Run: headless pygame with SDL's dummy video driver; simulated clock (each Clock.tick advances the game by its frame time, no real sleeping); random seed 0; keys injected as events and as key.get_pressed() state; no mouse input.
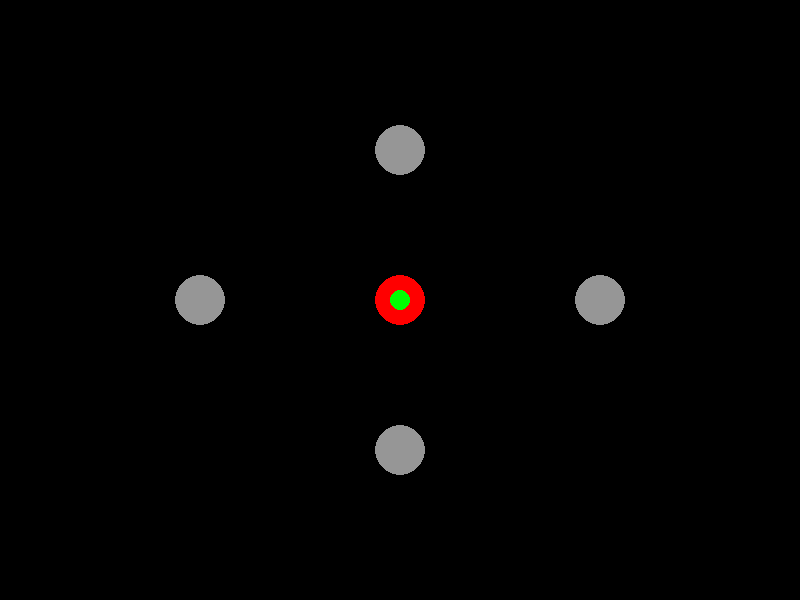
Frame 1 of 4 · flips 1–60 · no input
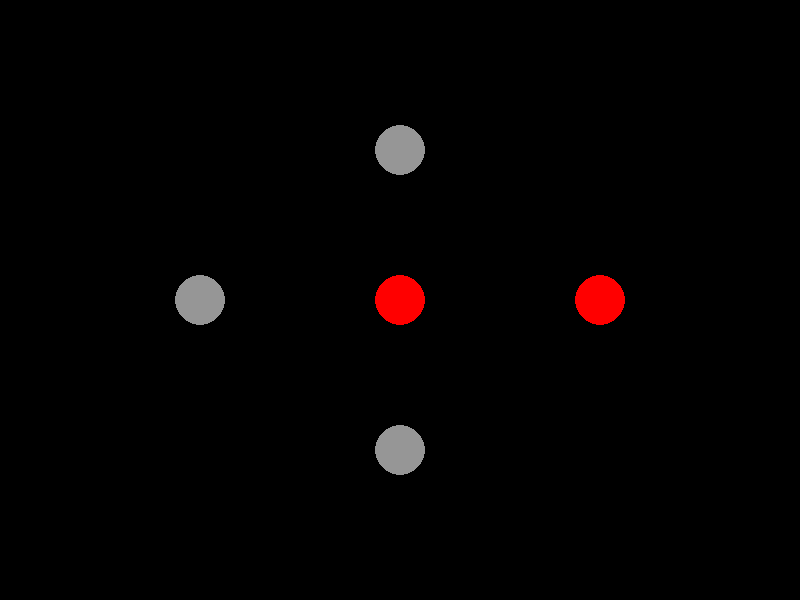
Frame 2 of 4 · flips 61–180 · tapped SPACE, RETURN · held RIGHT (→), D
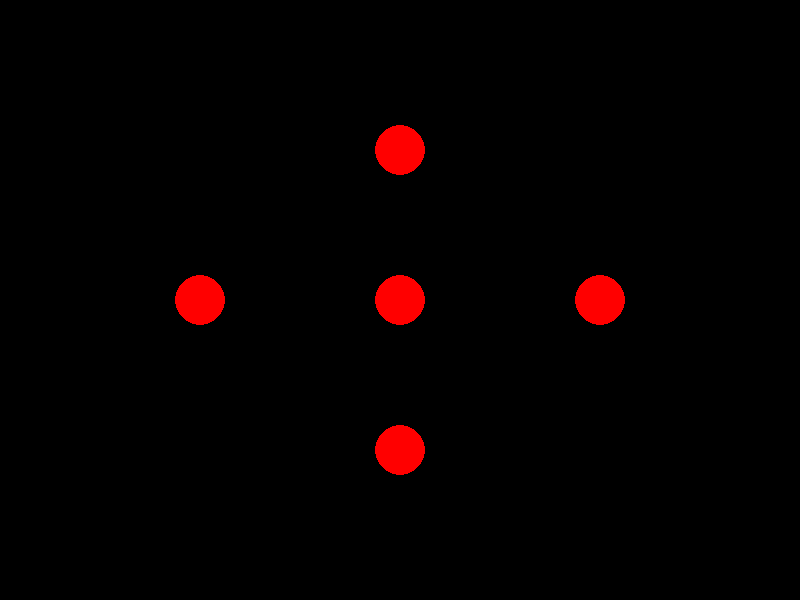
Frame 3 of 4 · flips 181–300 · held DOWN (↓), S
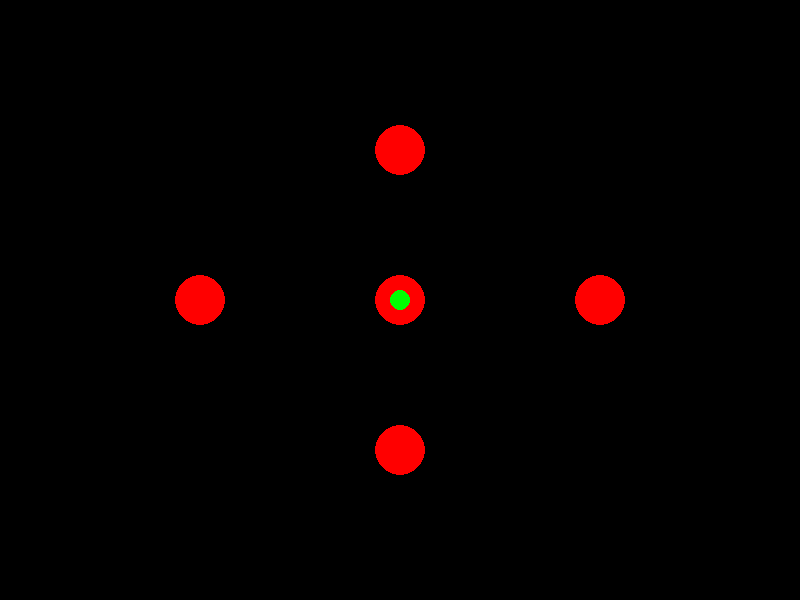
Frame 4 of 4 · flips 301–420 · held LEFT (←), A, UP (↑), W

The pygame program that drew these frames:

import pygame
import sys
import random

class TargetCircle:
    def __init__(self, position, size, activation_time):
        self.position = position  # Center position of the circle (x, y)
        self.size = size  # Diameter of the circle
        self.activation_time = activation_time  # Time in seconds for circle to activate
        self.active = False  # Activation status of the circle
        self.activation_color = (255, 0, 0)  # Red when active
        self.deactivation_color = (150, 150, 150)  # Grey when inactive
        self.color = self.deactivation_color  # Current color of the circle
        self.activation_timer = 0  # Timer for activation countdown

    def update(self, dt):
        if not self.active:
            self.activation_timer += dt / 1000.0  # Convert milliseconds to seconds
            if self.activation_timer >= self.activation_time:
                self.activate()

    def activate(self):
        self.active = True
        self.color = self.activation_color
        print(f"Circle at {self.position} activated!")

    def deactivate(self):
        self.active = False
        self.color = self.deactivation_color

    def draw(self, screen):
        pygame.draw.circle(screen, self.color, self.position, self.size // 2)

def main():
    # Initialize Pygame
    pygame.init()

    # Define screen dimensions
    screen_width = 800
    screen_height = 600

    # Create the screen
    screen = pygame.display.set_mode((screen_width, screen_height))
    pygame.display.set_caption("Target Circle Game")

    # Set up the clock for a decent framerate
    clock = pygame.time.Clock()

    # Define player properties
    player_radius = 10
    player_color = (0, 255, 0)  # Green
    player_position = [screen_width // 2, screen_height // 2]

    # Initialize target circles
    target_positions = [
        (screen_width // 2, screen_height // 2),  # Center
        (screen_width // 2, screen_height // 4),  # Top
        (screen_width // 2, screen_height * 3 // 4),  # Bottom
        (screen_width // 4, screen_height // 2),  # Left
        (screen_width * 3 // 4, screen_height // 2)   # Right
    ]
    target_circles = []
    for pos in target_positions:
        target_circles.append(TargetCircle(pos, 50, 7))

    # Main game loop
    while True:
        dt = clock.tick(30)  # Ensure max framerate is 30 FPS

        # Event handling
        for event in pygame.event.get():
            if event.type == pygame.QUIT:
                pygame.quit()
                sys.exit()

        # Handle key presses
        keys = pygame.key.get_pressed()
        if keys[pygame.K_LEFT]:
            player_position[0] -= 5
        if keys[pygame.K_RIGHT]:
            player_position[0] += 5
        if keys[pygame.K_UP]:
            player_position[1] -= 5
        if keys[pygame.K_DOWN]:
            player_position[1] += 5

        # Update target circles
        for circle in target_circles:
            circle.update(dt)
        
        # Check collision with player and activate target circle
        for circle in target_circles:
            if not circle.active:
                circle_radius = circle.size // 2
                distance = ((player_position[0] - circle.position[0]) ** 2 +
                            (player_position[1] - circle.position[1]) ** 2) ** 0.5
                if distance <= player_radius + circle_radius:
                    circle.activate()

        # Clear the screen
        screen.fill((0, 0, 0))

        # Draw target circles
        for circle in target_circles:
            circle.draw(screen)

        # Draw the player as a circle
        pygame.draw.circle(screen, player_color, player_position, player_radius)

        # Update the display
        pygame.display.flip()

if __name__ == "__main__":
    main()
